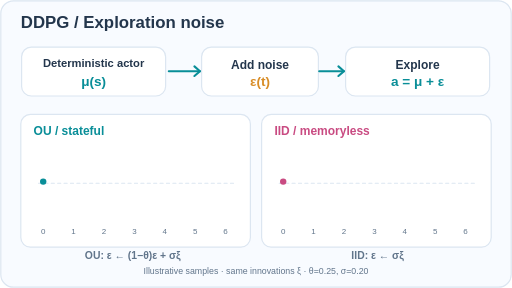
t = 0.00 s
t = 1.65 s: frame unchanged from t = 0.00 s, image omitted
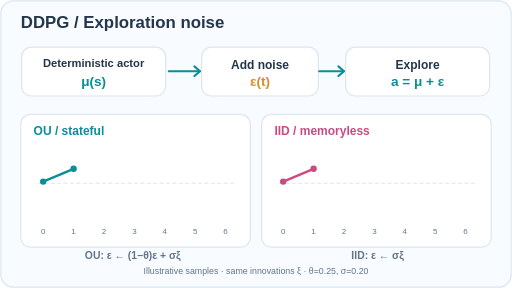
t = 3.30 s
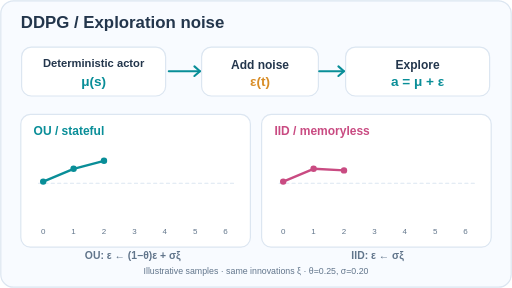
t = 4.95 s
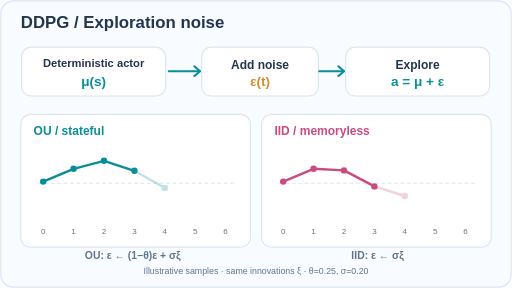
t = 6.66 s
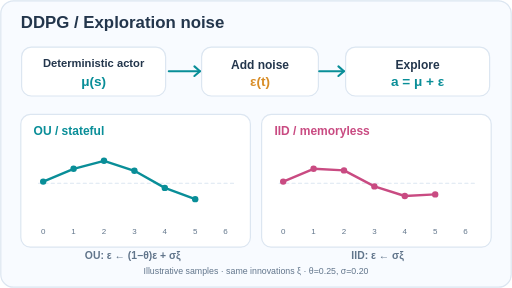
t = 8.15 s

The animated SVG that drew these frames (rendered in a browser with its animation timeline set to each time). Animation: 12 SMIL elements (animate=12); frames cover the first 8.15 s, repeats indefinitely.

<svg xmlns="http://www.w3.org/2000/svg" viewBox="0 0 640 360" role="img" aria-label="DDPG OU correlated exploration versus independent action noise"><title>DDPG OU correlated exploration versus independent action noise</title><desc>Two noise time-series gradually build from the same illustrative innovation sequence. OU noise carries a fraction of its previous value; independent noise does not. Values are synthetic, not measured.</desc><style>@media(prefers-reduced-motion:reduce){.moving{display:none!important}.reveal{opacity:1!important}.complete{display:inline!important}}</style><rect x="1" y="1" width="638" height="358" rx="16" fill="#f8fbff" stroke="#dce6f1" stroke-width="1.5"/><text x="26" y="35" font-family="Arial,Helvetica,sans-serif" font-size="21" font-weight="700" fill="#23364c" text-anchor="start">DDPG  /  Exploration noise</text><rect x="27" y="59" width="180" height="61" rx="12" fill="#fff" stroke="#dce6f1" stroke-width="1.5"/><text x="117" y="84" font-family="Arial,Helvetica,sans-serif" font-size="14" font-weight="700" fill="#23364c" text-anchor="middle">Deterministic actor</text><text x="117" y="108" font-family="Arial,Helvetica,sans-serif" font-size="17" font-weight="700" fill="#098e98" text-anchor="middle">μ(s)</text><path d="M211 89 H250" stroke="#098e98" stroke-width="2.6" fill="none" stroke-linecap="round" stroke-linejoin="round" /><path d="M243 83 L250 89 L243 95" stroke="#098e98" stroke-width="2.6" fill="none" stroke-linecap="round" stroke-linejoin="round" /><rect x="252" y="59" width="146" height="61" rx="12" fill="#fff" stroke="#dce6f1" stroke-width="1.5"/><text x="325" y="86" font-family="Arial,Helvetica,sans-serif" font-size="15" font-weight="700" fill="#23364c" text-anchor="middle">Add noise</text><text x="325" y="108" font-family="Arial,Helvetica,sans-serif" font-size="17" font-weight="700" fill="#d88d27" text-anchor="middle">ε(t)</text><path d="M399 89 H430" stroke="#098e98" stroke-width="2.6" fill="none" stroke-linecap="round" stroke-linejoin="round" /><path d="M423 83 L430 89 L423 95" stroke="#098e98" stroke-width="2.6" fill="none" stroke-linecap="round" stroke-linejoin="round" /><rect x="432" y="59" width="180" height="61" rx="12" fill="#fff" stroke="#dce6f1" stroke-width="1.5"/><text x="522" y="86" font-family="Arial,Helvetica,sans-serif" font-size="15" font-weight="700" fill="#23364c" text-anchor="middle">Explore</text><text x="522" y="108" font-family="Arial,Helvetica,sans-serif" font-size="17" font-weight="700" fill="#098e98" text-anchor="middle">a = μ + ε</text><rect x="26" y="143" width="287" height="166" rx="12" fill="#fff" stroke="#dce6f1" stroke-width="1.5"/><text x="42" y="169" font-family="Arial,Helvetica,sans-serif" font-size="15" font-weight="700" fill="#098e98" text-anchor="start">OU   /   stateful</text><rect x="327" y="143" width="287" height="166" rx="12" fill="#fff" stroke="#dce6f1" stroke-width="1.5"/><text x="343" y="169" font-family="Arial,Helvetica,sans-serif" font-size="15" font-weight="700" fill="#c94b82" text-anchor="start">IID   /   memoryless</text><path d="M48 229 H292 M349 229 H593" stroke="#dce6f1" stroke-width="1.3" fill="none" stroke-linecap="round" stroke-linejoin="round" stroke-dasharray="4 4"/><text x="54" y="292" font-family="Arial,Helvetica,sans-serif" font-size="10" font-weight="500" fill="#61758b" text-anchor="middle">0</text><text x="354" y="292" font-family="Arial,Helvetica,sans-serif" font-size="10" font-weight="500" fill="#61758b" text-anchor="middle">0</text><circle cx="54" cy="227" r="4" fill="#098e98"/><circle cx="354" cy="227" r="4" fill="#c94b82"/><text x="92" y="292" font-family="Arial,Helvetica,sans-serif" font-size="10" font-weight="500" fill="#61758b" text-anchor="middle">1</text><text x="392" y="292" font-family="Arial,Helvetica,sans-serif" font-size="10" font-weight="500" fill="#61758b" text-anchor="middle">1</text><g class="reveal" opacity="0"><path d="M54.0 227.00 L92.0 211.00" stroke="#098e98" stroke-width="3" fill="none" stroke-linecap="round" stroke-linejoin="round" /><circle cx="92" cy="211" r="4" fill="#098e98"/><animate attributeName="opacity" values="0;0;1;1" keyTimes="0;0.2250;0.2458;1" dur="12s" repeatCount="indefinite"/></g><g class="reveal" opacity="0"><path d="M354.0 227.00 L392.0 211.00" stroke="#c94b82" stroke-width="3" fill="none" stroke-linecap="round" stroke-linejoin="round" /><circle cx="392" cy="211" r="4" fill="#c94b82"/><animate attributeName="opacity" values="0;0;1;1" keyTimes="0;0.2250;0.2458;1" dur="12s" repeatCount="indefinite"/></g><text x="130" y="292" font-family="Arial,Helvetica,sans-serif" font-size="10" font-weight="500" fill="#61758b" text-anchor="middle">2</text><text x="430" y="292" font-family="Arial,Helvetica,sans-serif" font-size="10" font-weight="500" fill="#61758b" text-anchor="middle">2</text><g class="reveal" opacity="0"><path d="M92.0 211.00 L130.0 201.00" stroke="#098e98" stroke-width="3" fill="none" stroke-linecap="round" stroke-linejoin="round" /><circle cx="130" cy="201" r="4" fill="#098e98"/><animate attributeName="opacity" values="0;0;1;1" keyTimes="0;0.3333;0.3542;1" dur="12s" repeatCount="indefinite"/></g><g class="reveal" opacity="0"><path d="M392.0 211.00 L430.0 213.00" stroke="#c94b82" stroke-width="3" fill="none" stroke-linecap="round" stroke-linejoin="round" /><circle cx="430" cy="213" r="4" fill="#c94b82"/><animate attributeName="opacity" values="0;0;1;1" keyTimes="0;0.3333;0.3542;1" dur="12s" repeatCount="indefinite"/></g><text x="168" y="292" font-family="Arial,Helvetica,sans-serif" font-size="10" font-weight="500" fill="#61758b" text-anchor="middle">3</text><text x="468" y="292" font-family="Arial,Helvetica,sans-serif" font-size="10" font-weight="500" fill="#61758b" text-anchor="middle">3</text><g class="reveal" opacity="0"><path d="M130.0 201.00 L168.0 213.50" stroke="#098e98" stroke-width="3" fill="none" stroke-linecap="round" stroke-linejoin="round" /><circle cx="168" cy="213.5" r="4" fill="#098e98"/><animate attributeName="opacity" values="0;0;1;1" keyTimes="0;0.4417;0.4625;1" dur="12s" repeatCount="indefinite"/></g><g class="reveal" opacity="0"><path d="M430.0 213.00 L468.0 233.00" stroke="#c94b82" stroke-width="3" fill="none" stroke-linecap="round" stroke-linejoin="round" /><circle cx="468" cy="233" r="4" fill="#c94b82"/><animate attributeName="opacity" values="0;0;1;1" keyTimes="0;0.4417;0.4625;1" dur="12s" repeatCount="indefinite"/></g><text x="206" y="292" font-family="Arial,Helvetica,sans-serif" font-size="10" font-weight="500" fill="#61758b" text-anchor="middle">4</text><text x="506" y="292" font-family="Arial,Helvetica,sans-serif" font-size="10" font-weight="500" fill="#61758b" text-anchor="middle">4</text><g class="reveal" opacity="0"><path d="M168.0 213.50 L206.0 234.88" stroke="#098e98" stroke-width="3" fill="none" stroke-linecap="round" stroke-linejoin="round" /><circle cx="206" cy="234.88" r="4" fill="#098e98"/><animate attributeName="opacity" values="0;0;1;1" keyTimes="0;0.5500;0.5708;1" dur="12s" repeatCount="indefinite"/></g><g class="reveal" opacity="0"><path d="M468.0 233.00 L506.0 245.00" stroke="#c94b82" stroke-width="3" fill="none" stroke-linecap="round" stroke-linejoin="round" /><circle cx="506" cy="245" r="4" fill="#c94b82"/><animate attributeName="opacity" values="0;0;1;1" keyTimes="0;0.5500;0.5708;1" dur="12s" repeatCount="indefinite"/></g><text x="244" y="292" font-family="Arial,Helvetica,sans-serif" font-size="10" font-weight="500" fill="#61758b" text-anchor="middle">5</text><text x="544" y="292" font-family="Arial,Helvetica,sans-serif" font-size="10" font-weight="500" fill="#61758b" text-anchor="middle">5</text><g class="reveal" opacity="0"><path d="M206.0 234.88 L244.0 248.91" stroke="#098e98" stroke-width="3" fill="none" stroke-linecap="round" stroke-linejoin="round" /><circle cx="244" cy="248.91" r="4" fill="#098e98"/><animate attributeName="opacity" values="0;0;1;1" keyTimes="0;0.6583;0.6792;1" dur="12s" repeatCount="indefinite"/></g><g class="reveal" opacity="0"><path d="M506.0 245.00 L544.0 243.00" stroke="#c94b82" stroke-width="3" fill="none" stroke-linecap="round" stroke-linejoin="round" /><circle cx="544" cy="243" r="4" fill="#c94b82"/><animate attributeName="opacity" values="0;0;1;1" keyTimes="0;0.6583;0.6792;1" dur="12s" repeatCount="indefinite"/></g><text x="282" y="292" font-family="Arial,Helvetica,sans-serif" font-size="10" font-weight="500" fill="#61758b" text-anchor="middle">6</text><text x="582" y="292" font-family="Arial,Helvetica,sans-serif" font-size="10" font-weight="500" fill="#61758b" text-anchor="middle">6</text><g class="reveal" opacity="0"><path d="M244.0 248.91 L282.0 231.43" stroke="#098e98" stroke-width="3" fill="none" stroke-linecap="round" stroke-linejoin="round" /><circle cx="282" cy="231.43" r="4" fill="#098e98"/><animate attributeName="opacity" values="0;0;1;1" keyTimes="0;0.7667;0.7875;1" dur="12s" repeatCount="indefinite"/></g><g class="reveal" opacity="0"><path d="M544.0 243.00 L582.0 215.00" stroke="#c94b82" stroke-width="3" fill="none" stroke-linecap="round" stroke-linejoin="round" /><circle cx="582" cy="215" r="4" fill="#c94b82"/><animate attributeName="opacity" values="0;0;1;1" keyTimes="0;0.7667;0.7875;1" dur="12s" repeatCount="indefinite"/></g><text x="166" y="324" font-family="Arial,Helvetica,sans-serif" font-size="13" font-weight="600" fill="#61758b" text-anchor="middle">OU: ε ← (1−θ)ε + σξ</text><text x="472" y="324" font-family="Arial,Helvetica,sans-serif" font-size="13" font-weight="600" fill="#61758b" text-anchor="middle">IID: ε ← σξ</text><text x="320" y="343" font-family="Arial,Helvetica,sans-serif" font-size="11" font-weight="500" fill="#61758b" text-anchor="middle">Illustrative samples · same innovations ξ · θ=0.25, σ=0.20</text></svg>
